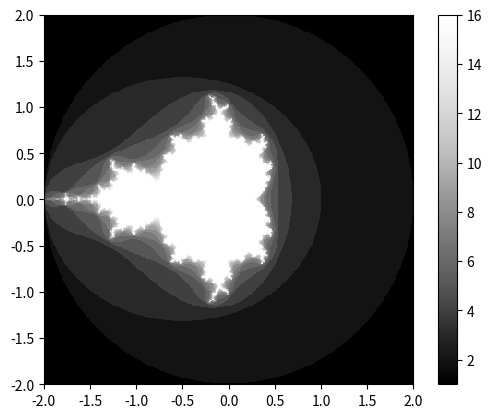

Python code for this plot:
# coding: utf-8


import matplotlib.pyplot as plt
import matplotlib.cm as cm


def initialize_image(x_p, y_p):
    image = []
    for i in range(y_p):
        x_colors = []
        for j in range(x_p):
            x_colors.append(0)
        image.append(x_colors)
    return image

# https://en.wikipedia.org/wiki/Mandelbrot_set
def mandelbrot():
    x_p = 400
    y_p = 400
    image = initialize_image(x_p+1, y_p+1)
    max_iteration = 16
    for i in range(x_p+1):
        print(i)
        for k in range(y_p+1):
            x = 3.5*i/x_p - 2.0
            y = 2.0*k/y_p - 1.0
            z1 = 0 + 0j
            c = x + y * 1j
            iteration = 0
            while (abs(z1) < 2) and (iteration < max_iteration):
                z1 = z1*z1 + c
                iteration += 1
            else:
                image[k][i] = iteration

    plt.imshow(image, origin='lower', extent=(-2.5, 1.0, -1.0, 1.0),
               cmap=cm.Greys_r, interpolation='nearest')
    plt.colorbar()
    plt.show()


def man(x0=0, y0=0, xp=400, yp=400, xc=0, yc=0, xr=2, yr=2, ma=1000):
    x_p = xp
    y_p = yp
    image = initialize_image(x_p+1, y_p+1)
    max_iteration = ma
    for i in range(x_p+1):
        if i % 10 == 0:
            print(i)
        for k in range(y_p+1):
            x = 2*xr*i/x_p - xr + xc
            y = 2*yr*k/y_p - yr + yc
            z1 = x0 + y0 * 1j
            c = x + y * 1j
            iteration = 0
            while (abs(z1) < 2) and (iteration < max_iteration):
                z1 = z1*z1 + c
                iteration += 1
            else:
                image[k][i] = iteration

    plt.imshow(image, origin='lower', extent=(-xr+xc, xr+xc, -yr+yc, yr+yc),
               cmap=cm.Greys_r, interpolation='nearest')
    plt.colorbar()
    plt.show()

if __name__ == '__main__':
    man(ma=16)
